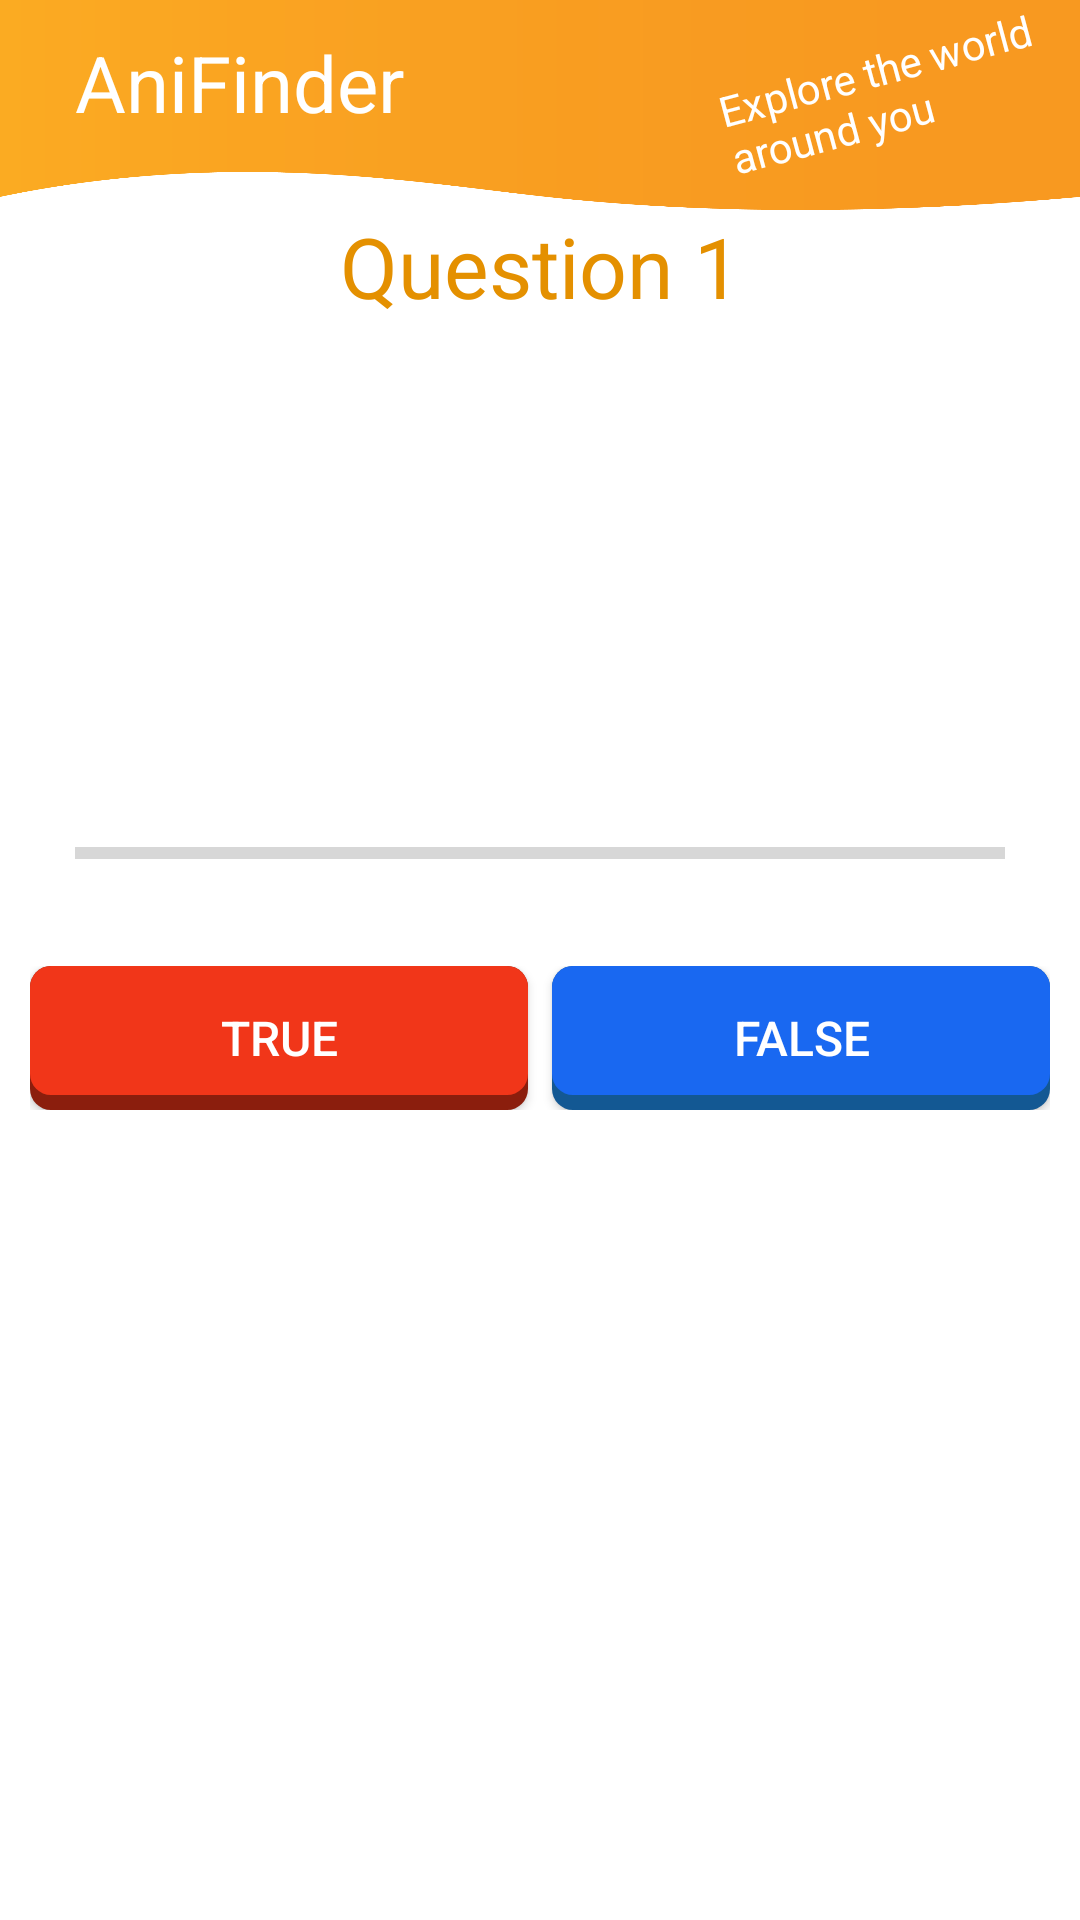

Produce the Android XML layout that renders to this screen, including the resource entries it uses.
<!-- AndroidManifest.xml: application theme Theme.FinalProjectWithAnimation -->
<!-- res/layout/fragment_game_small.xml -->
<?xml version="1.0" encoding="utf-8"?>
<FrameLayout xmlns:android="http://schemas.android.com/apk/res/android"
    xmlns:tools="http://schemas.android.com/tools"
    android:layout_width="match_parent"
    android:layout_height="match_parent"
    tools:context=".GameFragment">
    <include
        android:id="@+id/custom_bar"
        layout="@layout/custom_bar_small"></include>

    <RelativeLayout
        android:layout_width="match_parent"
        android:layout_height="450dp"
        android:layout_marginTop="70dp">

        <TextView
            android:id="@+id/questionNumber"
            android:layout_width="match_parent"
            android:layout_height="wrap_content"
            android:layout_alignParentTop="true"
            android:gravity="center"
            android:text="Question 1"
            android:layout_marginBottom="20dp"
            android:textColor="@color/orange_900"
            android:textSize="28sp" />

        <TextView
            android:id="@+id/factTextView"
            android:layout_width="match_parent"
            android:layout_height="120dp"
            android:layout_marginTop="4dp"
            android:layout_below="@+id/questionNumber"
            android:gravity="center"
            android:text=""
            android:textSize="22sp" />



        <ProgressBar
            android:id="@+id/progressBar"
            style="?android:attr/progressBarStyleHorizontal"
            android:layout_width="match_parent"
            android:layout_height="wrap_content"
            android:layout_below="@id/factTextView"
            android:padding="25dp"
            android:max="10"
            android:progress="0" />

        <LinearLayout
            android:layout_width="match_parent"
            android:layout_height="wrap_content"
            android:gravity="center"
            android:padding="10dp"
            android:layout_alignParentBottom="true"
            android:layout_marginBottom="140dp"
            android:orientation="horizontal">

            <androidx.appcompat.widget.AppCompatButton
                android:id="@+id/true_option"
                android:layout_width="0dp"
                android:layout_height="wrap_content"
                android:layout_weight="1"
                android:textColor="@color/white"
                android:background="@drawable/custom_red_button"
                android:text="True"
                android:textSize="16sp" />
            <Space
                android:layout_width="8dp"
                android:layout_height="wrap_content" />

            <androidx.appcompat.widget.AppCompatButton
                android:id="@+id/false_option"
                android:layout_width="0dp"
                android:layout_height="wrap_content"
                android:layout_weight="1"
                android:background="@drawable/custom_blue_button"
                android:textColor="@color/white"
                android:text="False"
                android:textSize="16sp" />

        </LinearLayout>


    </RelativeLayout>


</FrameLayout>
<!-- res/layout/custom_bar_small.xml (included above) -->
<?xml version="1.0" encoding="utf-8"?>
<RelativeLayout xmlns:android="http://schemas.android.com/apk/res/android"
    android:id="@+id/customActionBar"
    android:layout_width="match_parent"
    android:layout_height="70dp"
    android:background="@drawable/actionbarimg"
    >


    <TextView
        android:layout_width="wrap_content"
        android:layout_height="wrap_content"
        android:text="AniFinder"
        android:textColor="@android:color/white"
        android:textSize="26sp"
        android:layout_marginVertical="10dp"
        android:paddingLeft="25dp"
        />

    <TextView
        android:id="@+id/explore"
        android:layout_width="120dp"
        android:layout_height="wrap_content"
        android:text="Explore the world around you"
        android:textColor="@android:color/white"
        android:textSize="14sp"
        android:layout_marginTop="12dp"
        android:layout_centerVertical="true"
        android:layout_alignParentEnd="true"
        android:layout_alignParentTop="true"
        android:rotation="-15"
        />


</RelativeLayout>
<!-- resources referenced by this layout -->
<resources>
  <color name="orange_900">#e49000</color>
  <color name="white">#FFFFFFFF</color>
  <!-- drawable actionbarimg: png bitmap (drawable-v24, 15011 bytes) -->
  <!-- drawable custom_blue_button (drawable) -->
  <?xml version="1.0" encoding="utf-8"?>
  <layer-list xmlns:android="http://schemas.android.com/apk/res/android">
      
      <item>
          <shape  android:shape="rectangle">
              
              <solid android:color="#135893" />
  
  
              <corners android:radius="7dp" />
          </shape>
      </item>
      
      <item android:bottom="15px">
          <shape  android:shape="rectangle">
              <padding android:bottom="10dp"
                  android:top="10dp"
                  android:left="20dp"
                  android:right="20dp"/>
              
  
              <solid android:color="@color/blue_800" />
  
              <corners android:radius="7dp" />
          </shape>
      </item>
  </layer-list>
  <!-- drawable custom_red_button (drawable) -->
  <?xml version="1.0" encoding="utf-8"?>
  <layer-list xmlns:android="http://schemas.android.com/apk/res/android">
      
      <item>
          <shape  android:shape="rectangle">
              
              
                          <solid android:color="#8b1e0d" />
              <corners android:radius="7dp" />
          </shape>
      </item>
      
      <item android:bottom="15px">
          <shape  android:shape="rectangle">
              <padding android:bottom="10dp"
                  android:top="10dp"
                  android:left="20dp"
                  android:right="20dp"/>
              
              
                          <solid android:color="@color/red_700" />
              <corners android:radius="7dp" />
          </shape>
      </item>
  </layer-list>
  <style name="Theme.FinalProjectWithAnimation" parent="Theme.MaterialComponents.Light.NoActionBar">
          
          <item name="colorPrimary">@color/orange_800</item>
          <item name="colorPrimaryVariant">@color/orange_900</item>
          <item name="colorOnPrimary">@color/black</item>
          
          <item name="colorSecondary">@color/blue_800</item>
          <item name="colorSecondaryVariant">@color/blue_500</item>
          <item name="colorOnSecondary">@color/black</item>
          
          <item name="android:statusBarColor">?attr/colorPrimaryVariant</item>
      </style>
  <color name="blue_800">#1968f1</color>
  <color name="red_700">#f13619</color>
  <color name="orange_800">#f1a219</color>
  <color name="black">#FF000000</color>
  <color name="blue_500">#009eff</color>
</resources>
